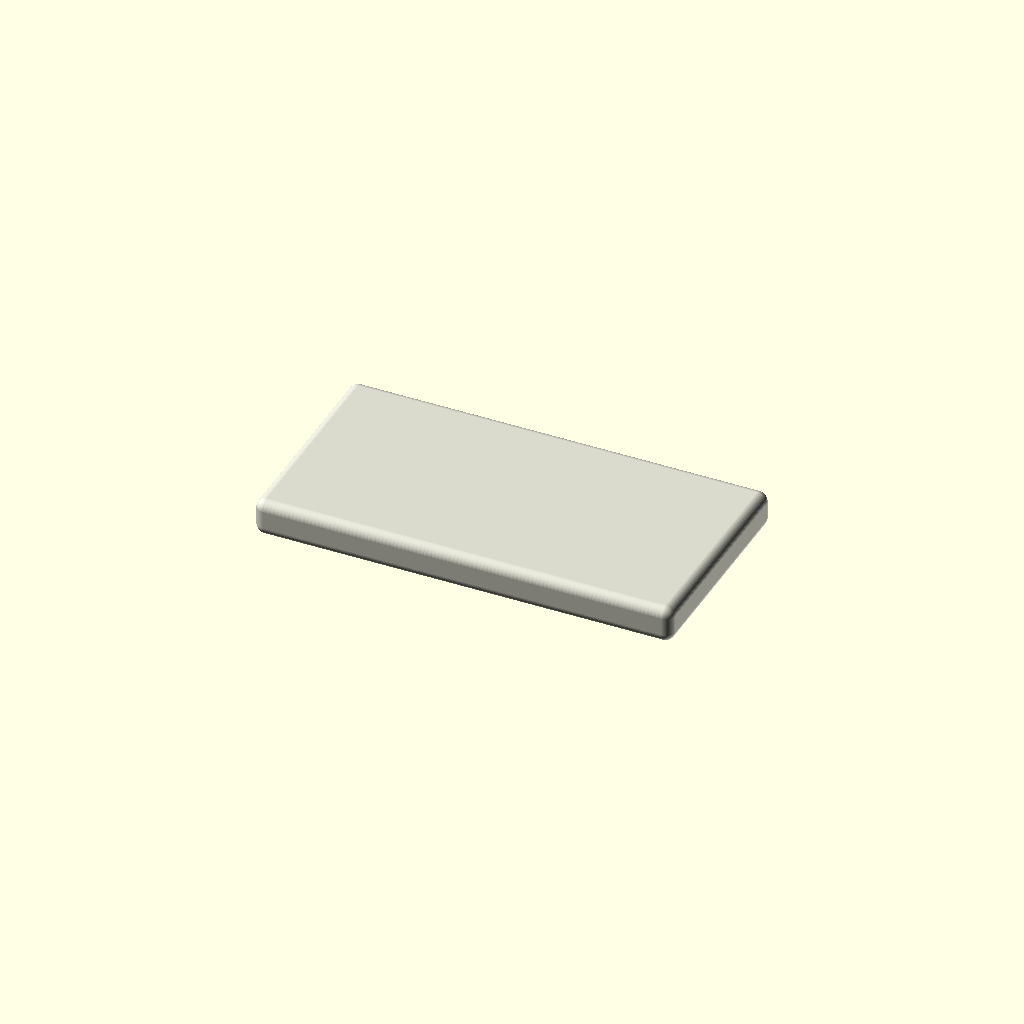
Cell 1: the model at its default parameters.
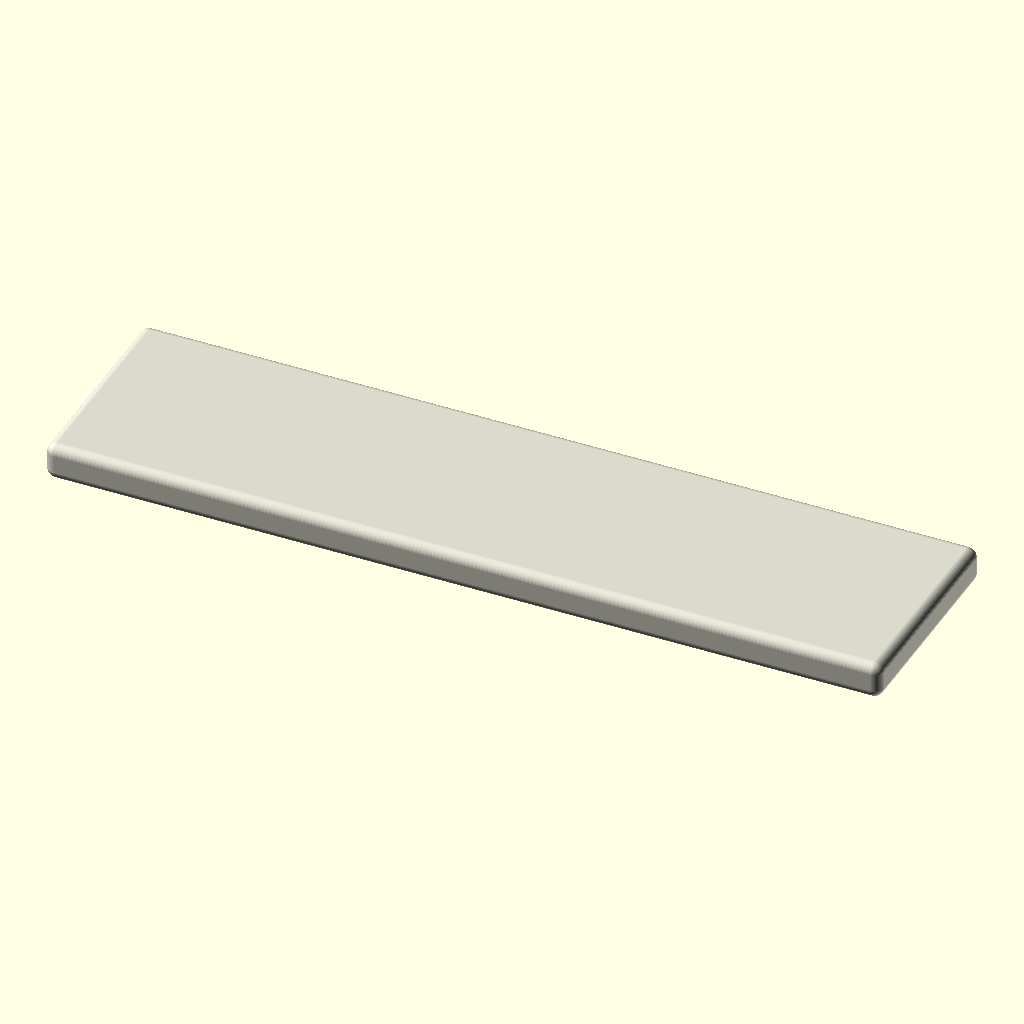
Cell 2 — length set to 6.8, the other parameters unchanged.
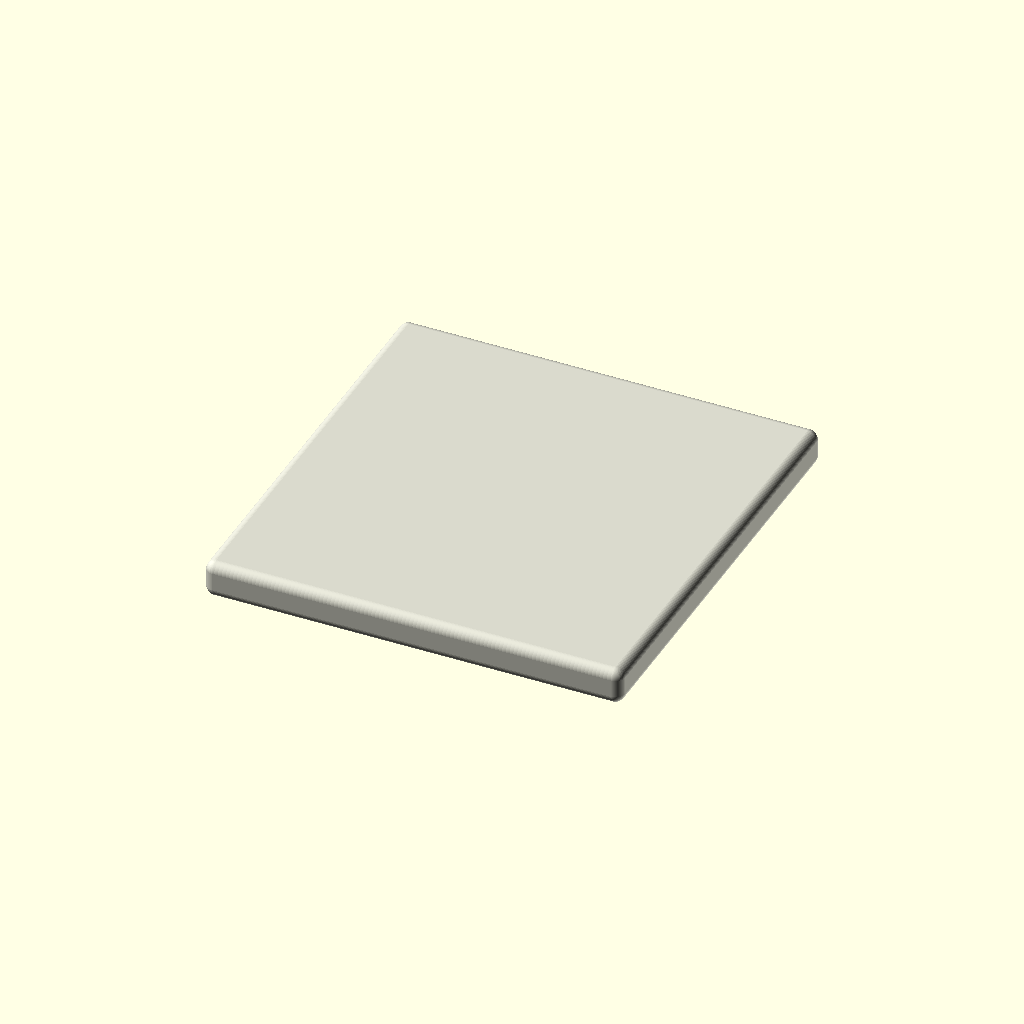
Cell 3: width = 3.5 (everything else at default).
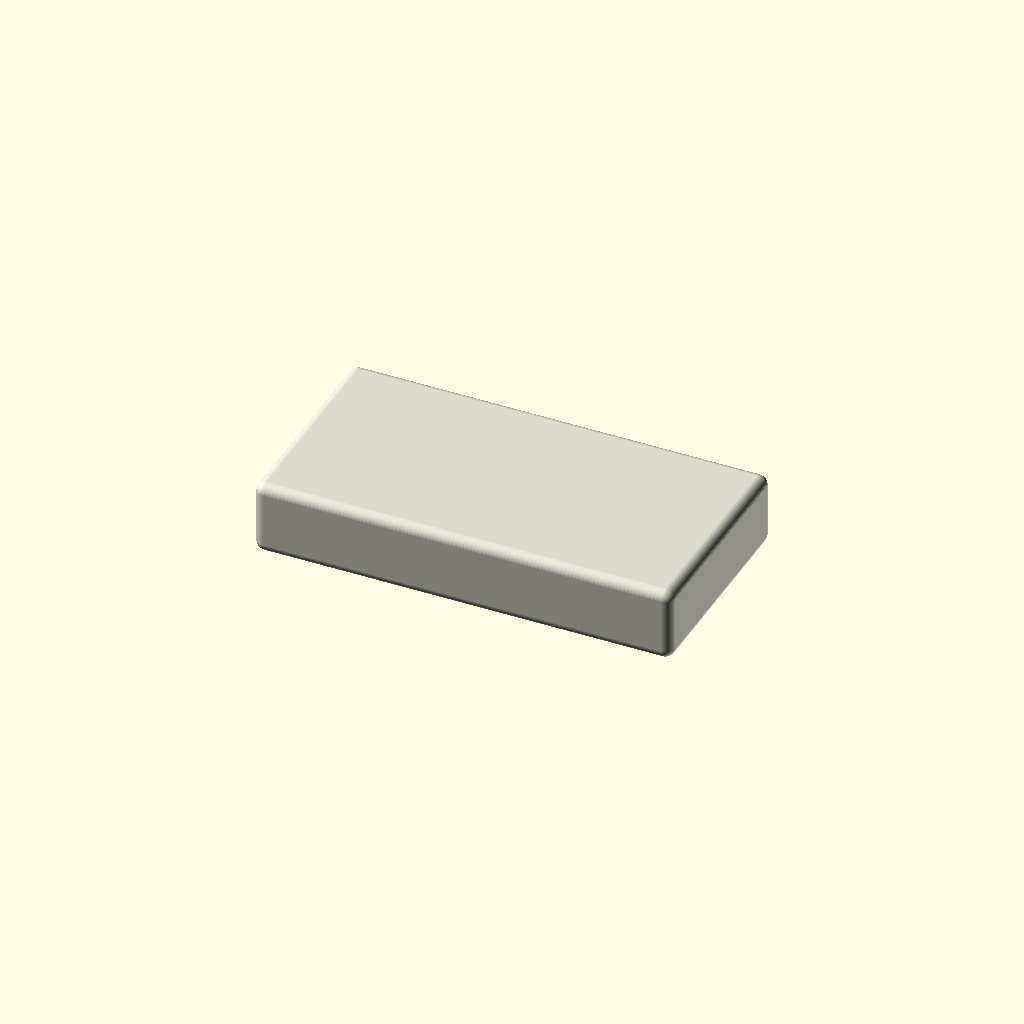
Cell 4 — height set to 0.6, the other parameters unchanged.
All cells are drawn from one camera (rotation 55°, 0°, 25°, orthographic, colour scheme Cornfield), so only the parameter changes between them.
Source of the model, results/nopscadlib/ablations/no_retrieval/scad/axial__DO_35.scad:
$fn = 64;

// Target overall dimensions (A axial): [3.4, 1.75, 0.3]
length = 3.4;
width  = 1.75;
height = 0.3;

// Small edge rounding to make it look like a real axial body while
// keeping the exact overall bounding box dimensions.
edge_r = min(0.08, height/2 - 0.001, width/2 - 0.001, length/2 - 0.001);

module rounded_box_exact(L, W, H, r) {
    // Minkowski expands by r, so shrink core by 2r to keep exact outer size.
    minkowski() {
        cube([L - 2*r, W - 2*r, H - 2*r], center=true);
        sphere(r=r);
    }
}

module axial_body() {
    color([0.85, 0.85, 0.8])
        rounded_box_exact(length, width, height, edge_r);
}

axial_body();
Customizer parameters (derived from the source; name, type, default, range or options):
length: number, default 3.4
width: number, default 1.75
height: number, default 0.3
